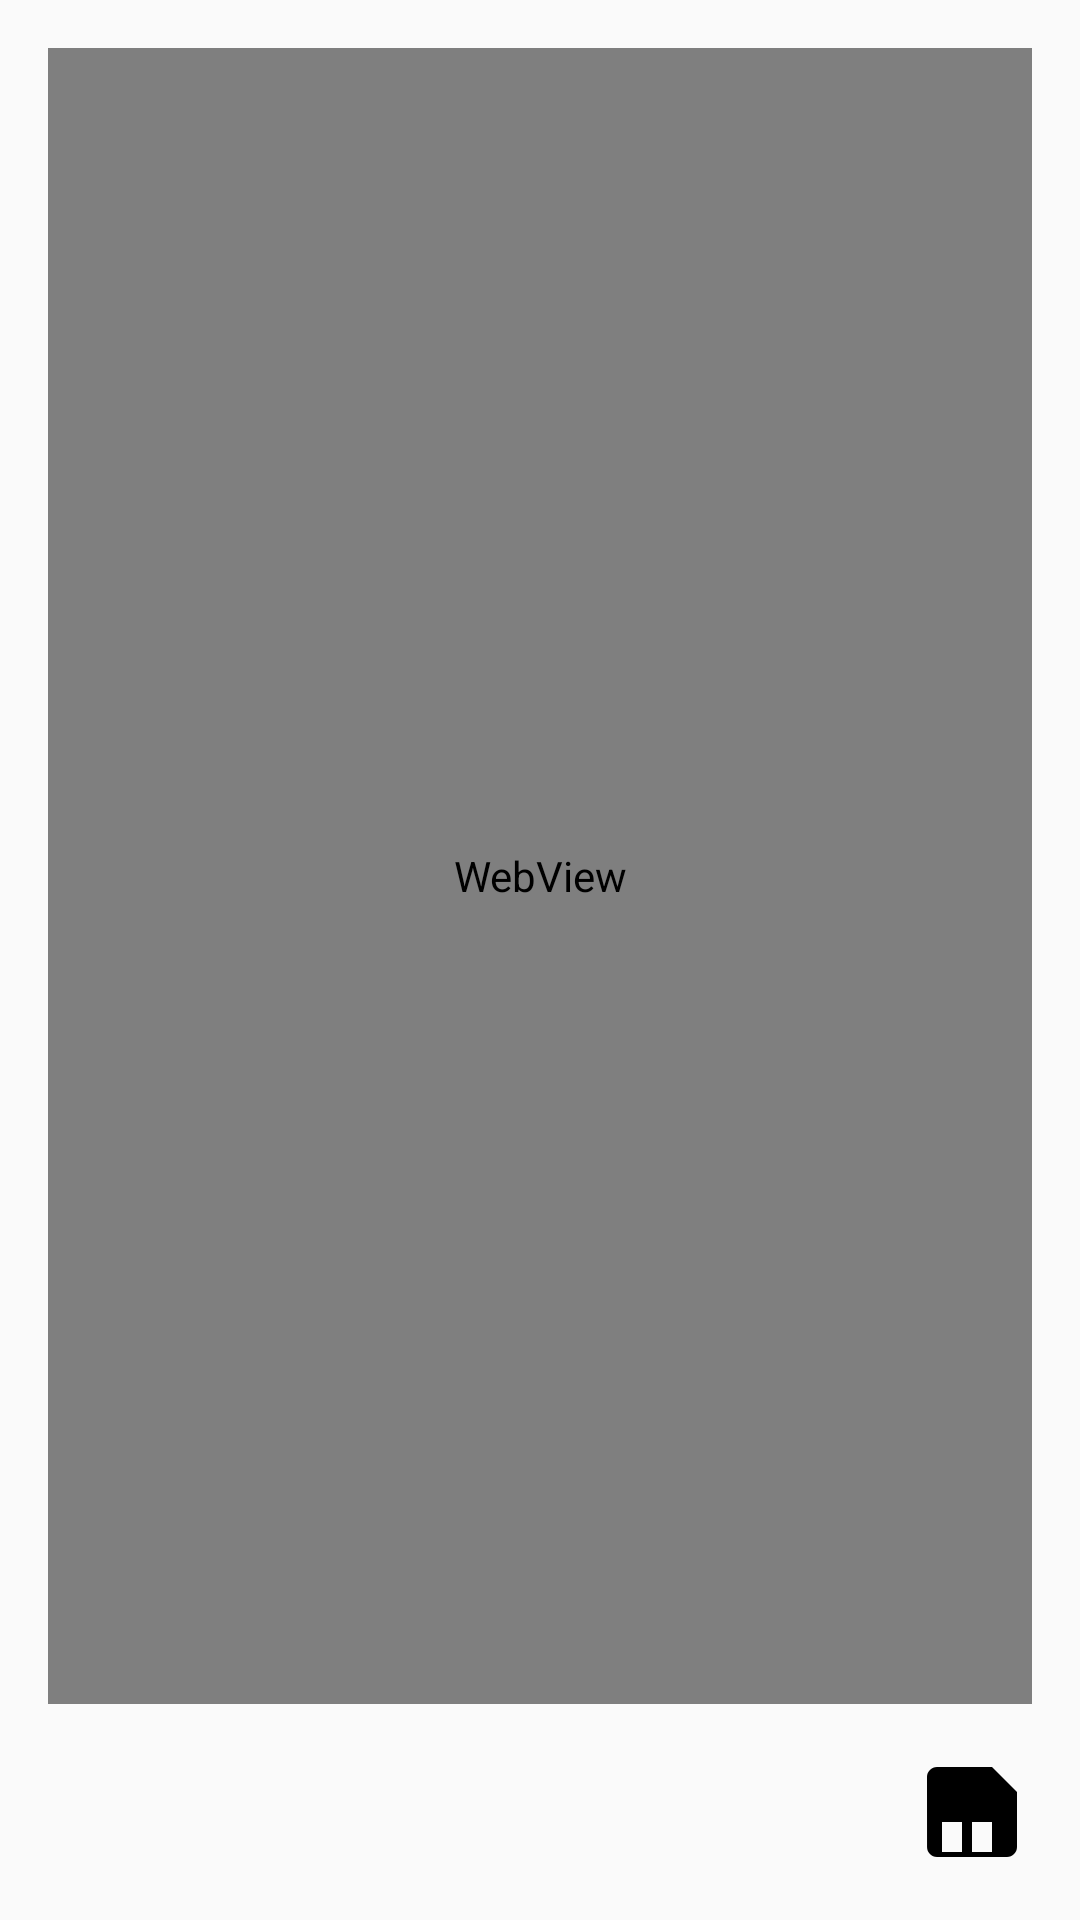

Produce the Android XML layout that renders to this screen, including the resource entries it uses.
<!-- AndroidManifest.xml: application theme Theme.AppCompat.Light -->
<!-- res/layout/activity_headlines_details.xml -->
<?xml version="1.0" encoding="utf-8"?>
<androidx.constraintlayout.widget.ConstraintLayout xmlns:android="http://schemas.android.com/apk/res/android"
    xmlns:app="http://schemas.android.com/apk/res-auto"
    xmlns:tools="http://schemas.android.com/tools"
    android:layout_width="match_parent"
    android:layout_height="match_parent"
    tools:context=".headlines.views.HeadlinesDetailsActivity">
    <ImageView
        android:id="@+id/save_button"
        android:layout_width="40dp"
        android:layout_height="40dp"
        android:layout_margin="16dp"
        android:src="@drawable/ic_save"
        android:contentDescription="@string/save_button"
        android:layout_marginEnd="16dp"
        android:layout_marginBottom="16dp"
        app:layout_constraintBottom_toBottomOf="parent"
        app:layout_constraintEnd_toEndOf="parent" />

    <WebView
        android:id="@+id/show_headlines_details"
        android:layout_width="0dp"
        android:layout_height="0dp"
        android:layout_marginStart="16dp"
        android:layout_marginTop="16dp"
        android:layout_marginEnd="16dp"
        android:layout_marginBottom="16dp"
        app:layout_constraintTop_toTopOf="parent"
        app:layout_constraintBottom_toTopOf="@id/save_button"
        app:layout_constraintStart_toStartOf="parent"
        app:layout_constraintEnd_toEndOf="parent" />

</androidx.constraintlayout.widget.ConstraintLayout>
<!-- resources referenced by this layout -->
<resources>
  <!-- drawable ic_save (drawable) -->
  <vector xmlns:android="http://schemas.android.com/apk/res/android"
      android:width="24dp"
      android:height="24dp"
      android:viewportWidth="24"
      android:viewportHeight="24">
      <path
          android:fillColor="#000000"
          android:pathData="M19,21H5c-1.1,0 -1.99,-0.9 -1.99,-2L3,5c0,-1.1 0.9,-2 2,-2h11l5,5v11c0,1.1 -0.9,2 -2,2zm-7,-1h4v-6h-4v6zm-2,0v-6h-4v6h4zm6,-8H7V5h10v7z"/>
  </vector>
  <string name="save_button">Save button</string>
</resources>
